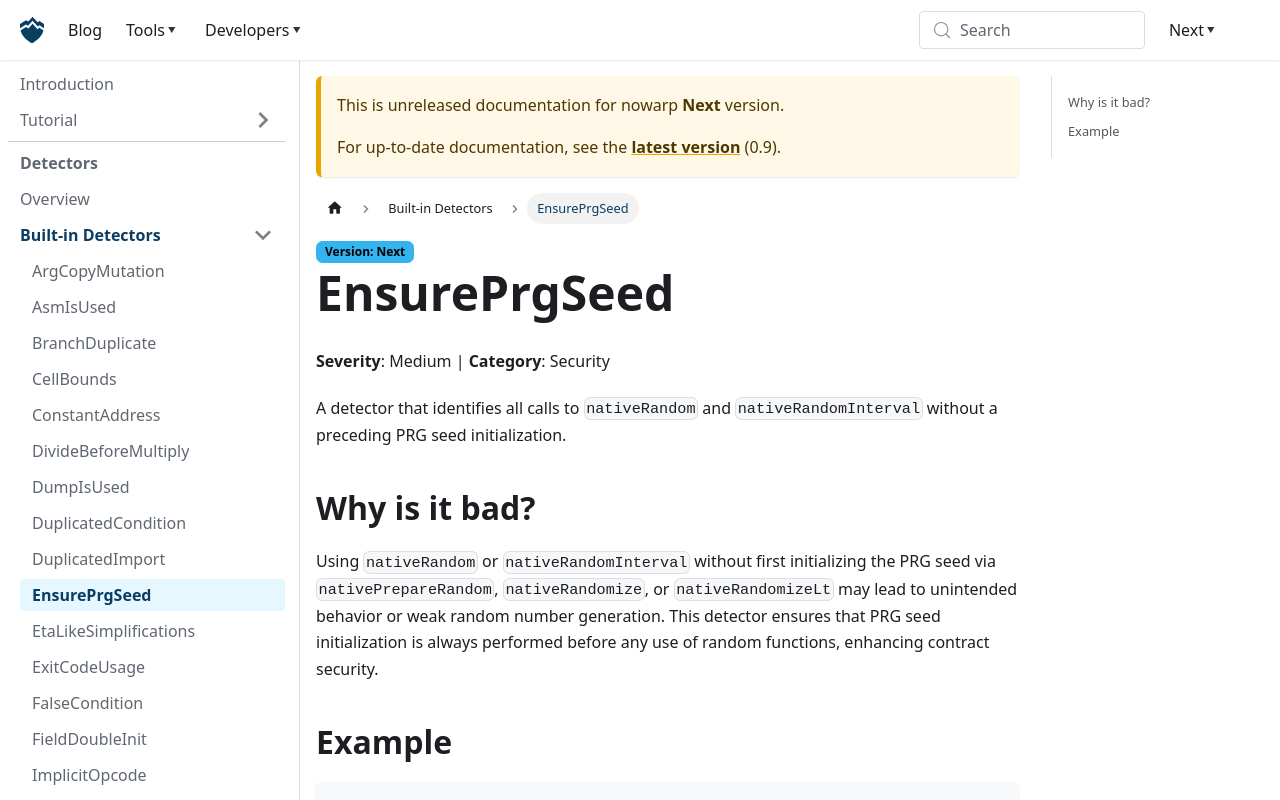

repository: nowarp/nowarp.github.io · page: tools/misti/docs/next/detectors/EnsurePrgSeed/index.html · generator: docusaurus

# EnsurePrgSeed
**Severity**: Medium | **Category**: Security

A detector that identifies all calls to `nativeRandom` and `nativeRandomInterval`
without a preceding PRG seed initialization.

## Why is it bad?
Using `nativeRandom` or `nativeRandomInterval` without first initializing the PRG seed via
`nativePrepareRandom`, `nativeRandomize`, or `nativeRandomizeLt` may lead to unintended behavior
or weak random number generation. This detector ensures that PRG seed initialization
is always performed before any use of random functions, enhancing contract security.

## Example
```tact
// Bad: `nativeRandom` is used without prior PRG seed initialization
fun generateRandomValue(): Int {
  return nativeRandom()
}
```

Use instead:
```tact
fun test(): Int {
  nativePrepareRandom();
}

// OK: PRG has been initialized somewhere in the contract
fun generateRandomValue(): Int {
  return nativeRandom()
}
```
